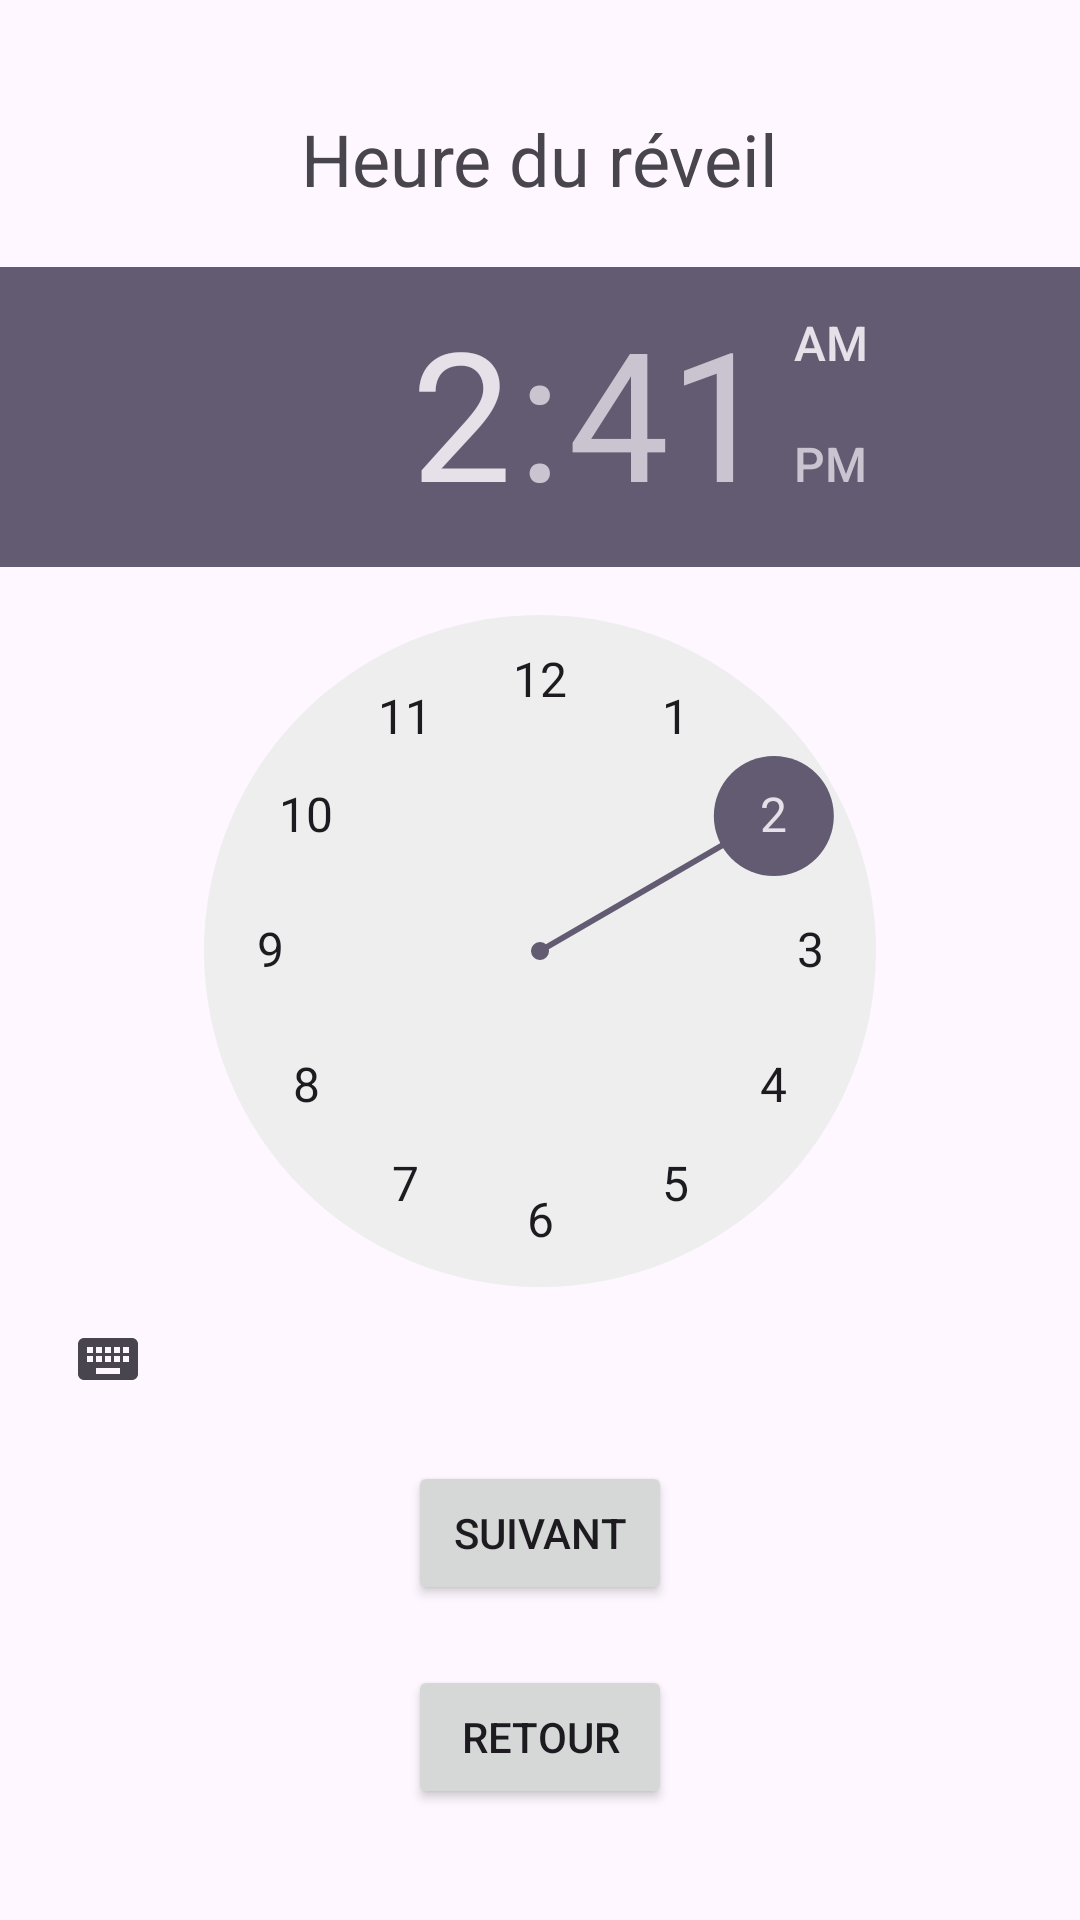

Produce the Android XML layout that renders to this screen, including the resource entries it uses.
<!-- AndroidManifest.xml: application theme Theme.Projectshih_TP -->
<!-- res/layout/activity_wake_up.xml -->
<LinearLayout xmlns:android="http://schemas.android.com/apk/res/android"
    android:orientation="vertical"
    android:gravity="center"
    android:layout_width="match_parent"
    android:layout_height="match_parent">

    <TextView
        android:text="Heure du réveil"
        android:textSize="24sp"
        android:layout_marginBottom="20dp"
        android:layout_width="wrap_content"
        android:layout_height="wrap_content"/>

    <TimePicker
        android:id="@+id/timePicker"
        android:layout_width="wrap_content"
        android:layout_height="wrap_content"/>

    <Button
        android:id="@+id/btnNext"
        android:text="Suivant"
        android:layout_marginTop="10dp"
        android:layout_width="wrap_content"
        android:layout_height="wrap_content"/>

    <Button
        android:id="@+id/btnBack"
        android:text="Retour"
        android:layout_marginTop="20dp"
        android:layout_width="wrap_content"
        android:layout_height="wrap_content"/>
</LinearLayout>
<!-- resources referenced by this layout -->
<resources>
  <style name="Theme.Projectshih_TP" parent="Base.Theme.Projectshih_TP" />
  <style name="Base.Theme.Projectshih_TP" parent="Theme.Material3.DayNight.NoActionBar">
          
          
      </style>
</resources>
